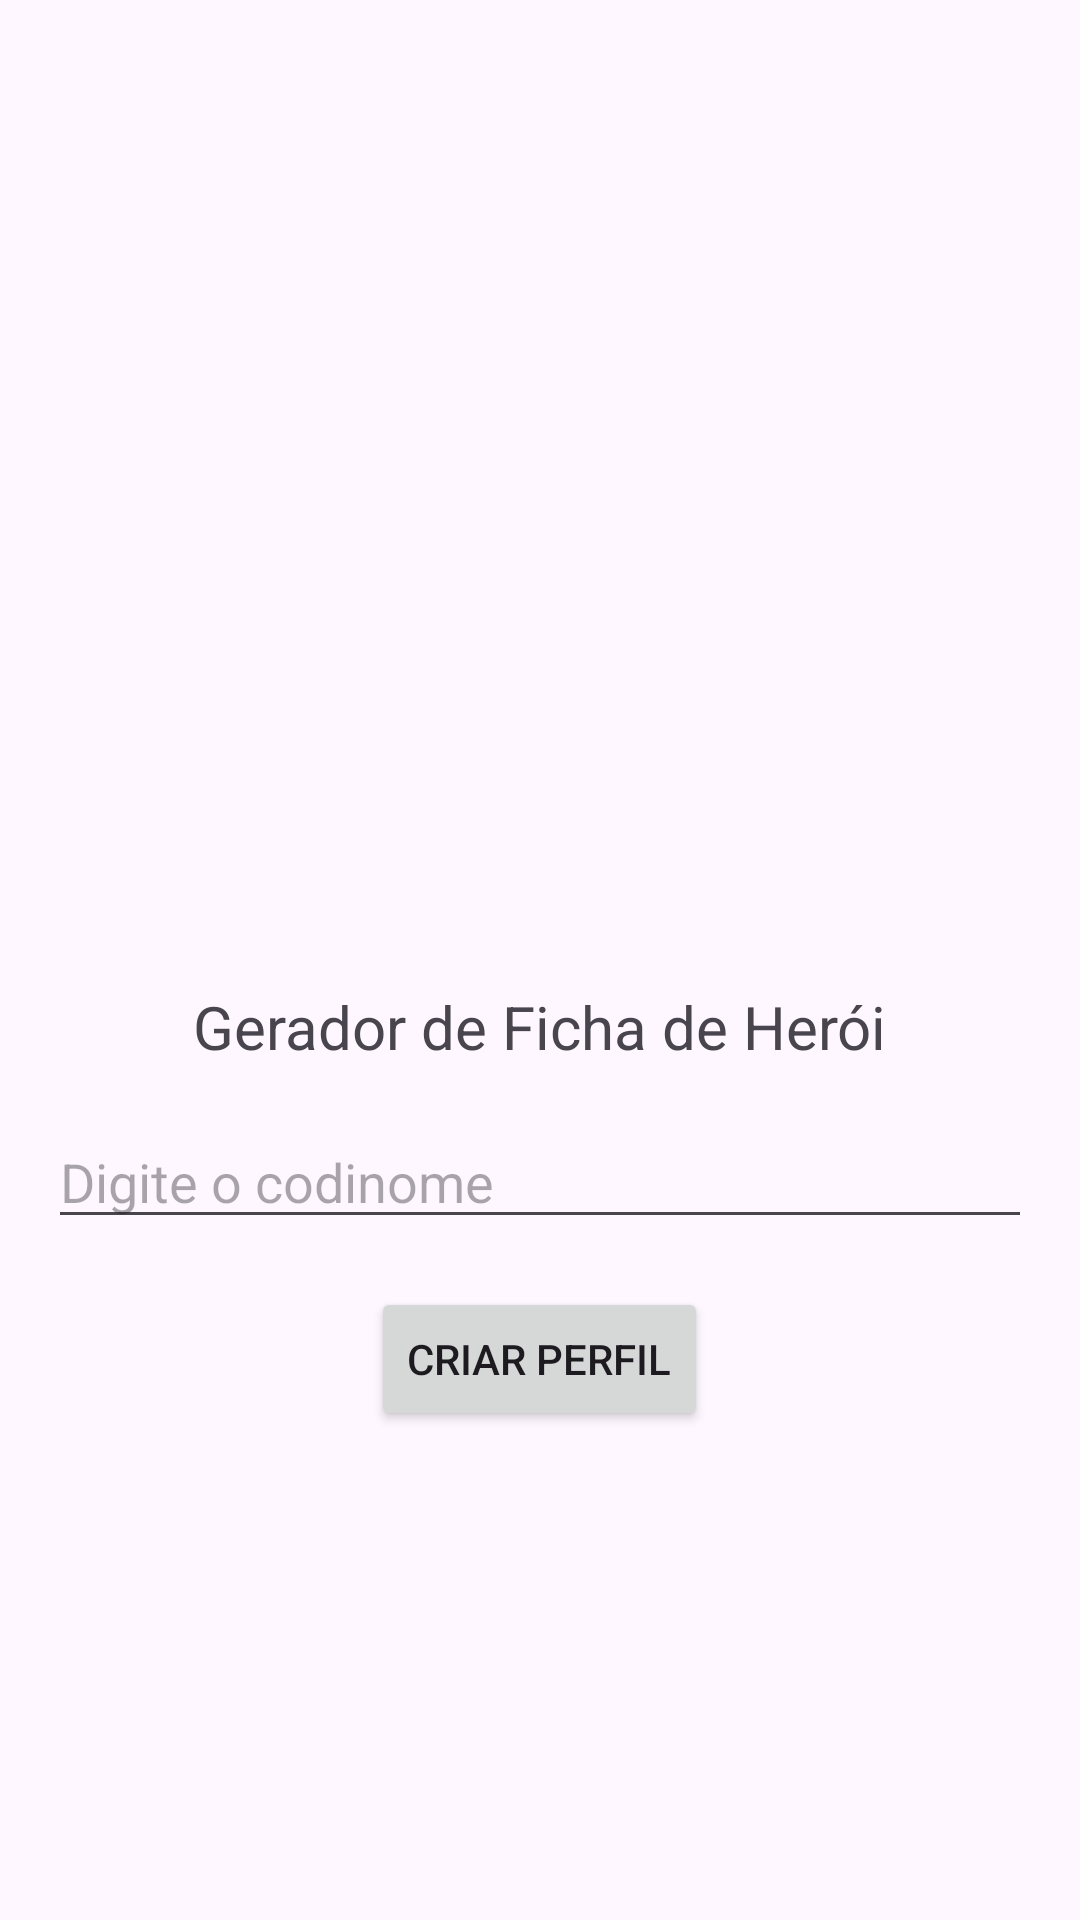

Android layout source for this screen:
<!-- AndroidManifest.xml: application theme Theme.FichaHeroiLiga -->
<!-- res/layout/activity_main.xml -->
<LinearLayout xmlns:android="http://schemas.android.com/apk/res/android"
    android:orientation="vertical"
    android:padding="16dp"
    android:gravity="center"
    android:layout_width="match_parent"
    android:layout_height="match_parent">

    <ImageView
        android:id="@+id/imgLogo"
        android:layout_width="150dp"
        android:layout_height="150dp"
        android:src="@drawable/logodc"
        android:contentDescription="Logo"/>

    <TextView
        android:id="@+id/txtTitulo"
        android:layout_width="wrap_content"
        android:layout_height="wrap_content"
        android:text="Gerador de Ficha de Herói"
        android:textSize="20sp"
        android:layout_marginTop="16dp"/>

    <EditText
        android:id="@+id/edtNome"
        android:layout_width="match_parent"
        android:layout_height="wrap_content"
        android:hint="Digite o codinome"
        android:layout_marginTop="16dp"/>

    <Button
        android:id="@+id/btnCriar"
        android:layout_width="wrap_content"
        android:layout_height="wrap_content"
        android:text="Criar Perfil"
        android:layout_marginTop="16dp"/>
</LinearLayout>
<!-- resources referenced by this layout -->
<resources>
  <style name="Theme.FichaHeroiLiga" parent="Base.Theme.FichaHeroiLiga" />
  <style name="Base.Theme.FichaHeroiLiga" parent="Theme.Material3.DayNight.NoActionBar">
          
          
      </style>
</resources>
